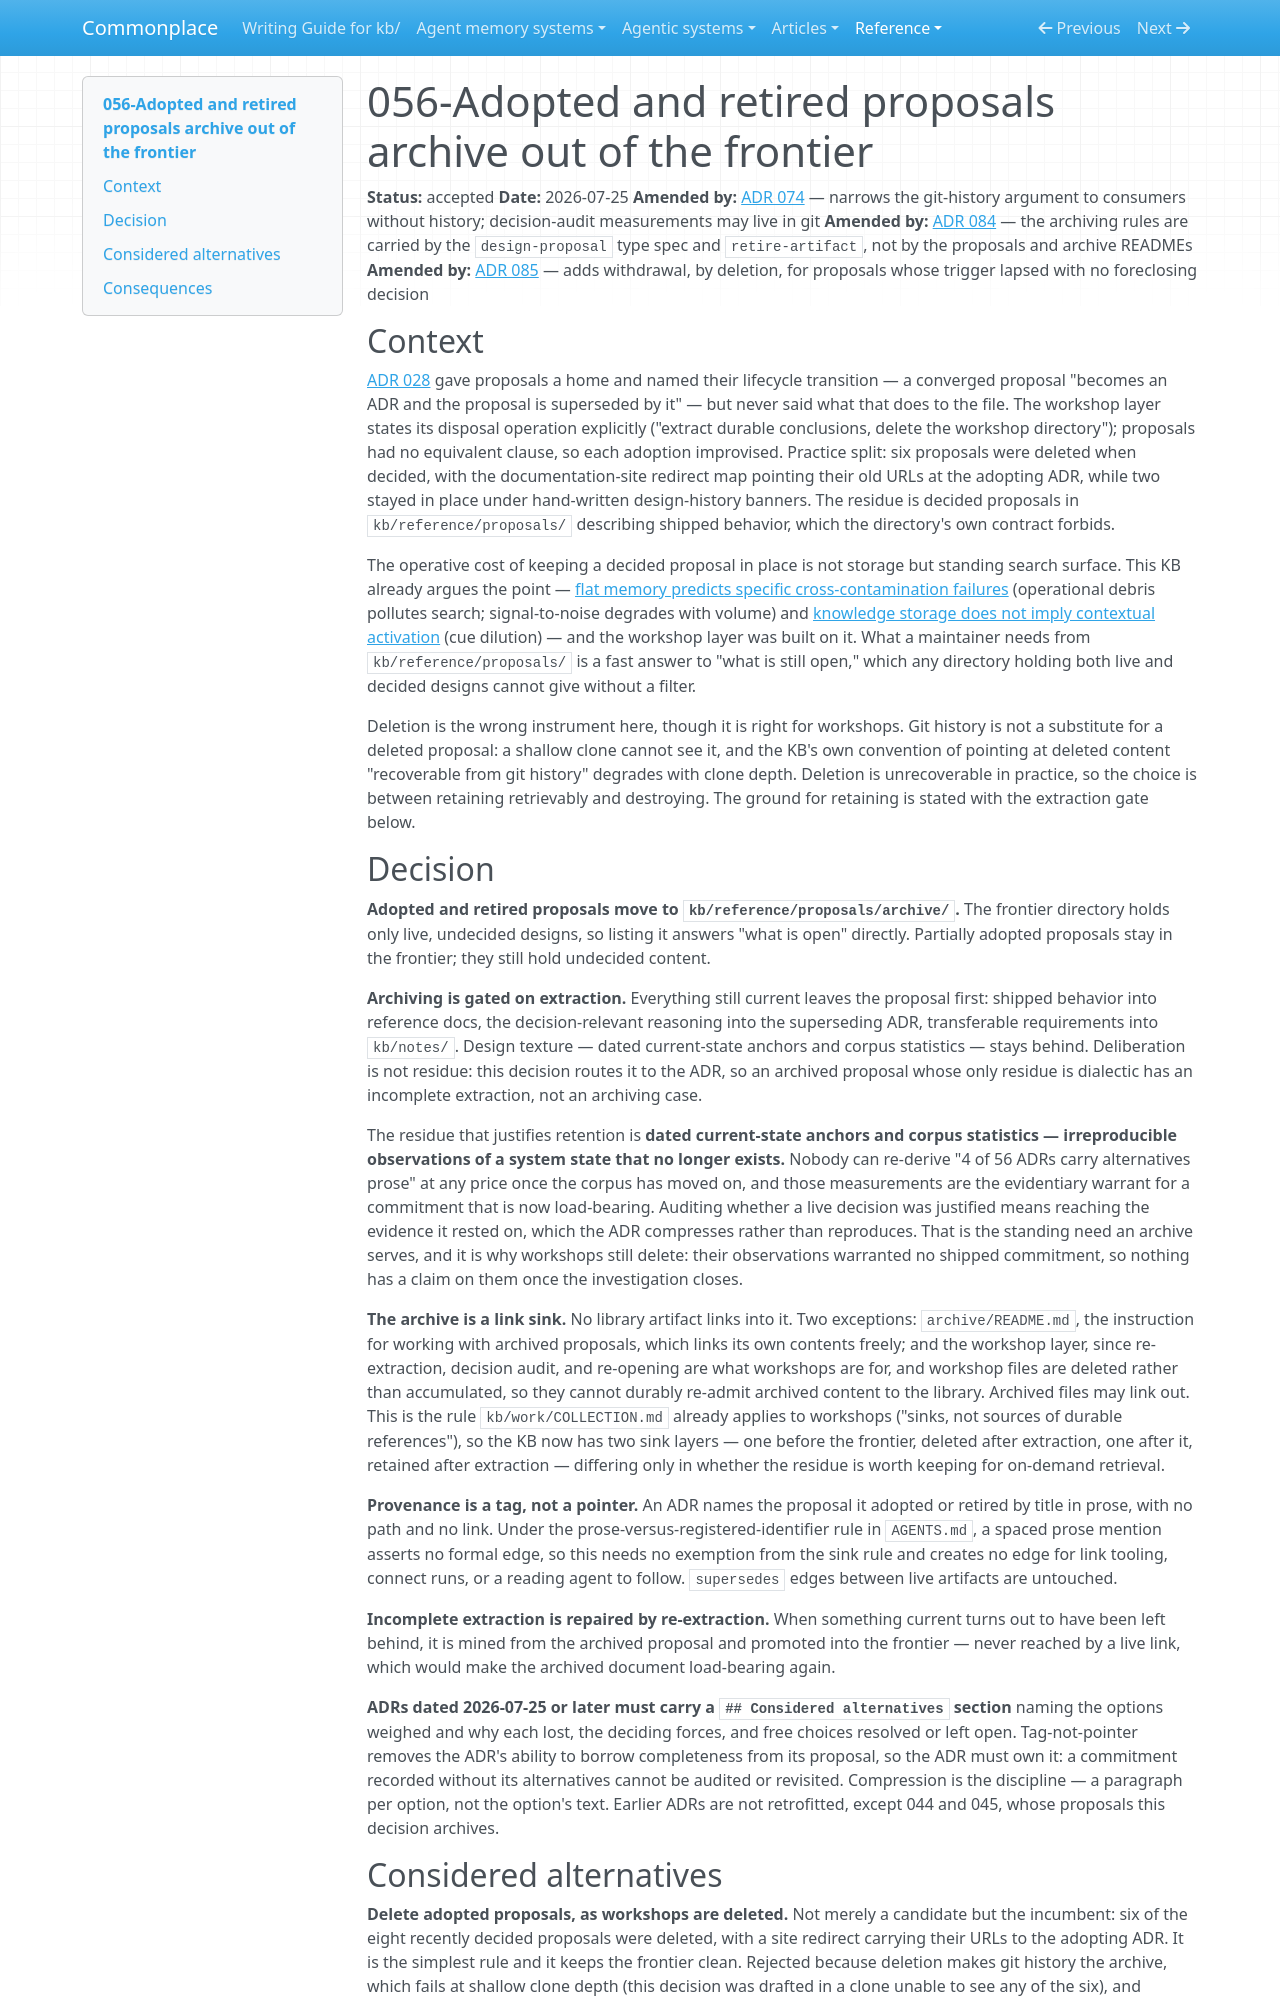

repository: zby/commonplace · page: reference/adr/056-adopted-and-retired-proposals-archive-out-of-the-frontier/index.html · generator: mkdocs

---
description: "Adopted and retired proposals move to a link-sink archive after extraction; provenance becomes a title tag, so ADRs from 2026-07-25 must carry a Considered alternatives section"
type: reference/types/adr.md
tags: []
status: accepted
---

# 056-Adopted and retired proposals archive out of the frontier

**Status:** accepted
**Date:** 2026-07-25
**Amended by:** [ADR 074](./074-git-is-the-change-history-layer.md) — narrows the git-history argument to consumers without history; decision-audit measurements may live in git
**Amended by:** [ADR 084](./084-kind-rules-live-in-type-specs-and-operations-in-instructions.md) — the archiving rules are carried by the `design-proposal` type spec and `retire-artifact`, not by the proposals and archive READMEs
**Amended by:** [ADR 085](./085-withdrawn-proposals-are-deleted.md) — adds withdrawal, by deletion, for proposals whose trigger lapsed with no foreclosing decision

## Context

[ADR 028](./028-design-proposals-live-in-reference-proposals.md) gave proposals a home and named their lifecycle transition — a converged proposal "becomes an ADR and the proposal is superseded by it" — but never said what that does to the file. The workshop layer states its disposal operation explicitly ("extract durable conclusions, delete the workshop directory"); proposals had no equivalent clause, so each adoption improvised. Practice split: six proposals were deleted when decided, with the documentation-site redirect map pointing their old URLs at the adopting ADR, while two stayed in place under hand-written design-history banners. The residue is decided proposals in `kb/reference/proposals/` describing shipped behavior, which the directory's own contract forbids.

The operative cost of keeping a decided proposal in place is not storage but standing search surface. This KB already argues the point — [flat memory predicts specific cross-contamination failures](../../theory/flat-memory-predicts-specific-cross-contamination-failures-that-are.md) (operational debris pollutes search; signal-to-noise degrades with volume) and [knowledge storage does not imply contextual activation](../../theory/knowledge-storage-does-not-imply-contextual-activation.md) (cue dilution) — and the workshop layer was built on it. What a maintainer needs from `kb/reference/proposals/` is a fast answer to "what is still open," which any directory holding both live and decided designs cannot give without a filter.

Deletion is the wrong instrument here, though it is right for workshops. Git history is not a substitute for a deleted proposal: a shallow clone cannot see it, and the KB's own convention of pointing at deleted content "recoverable from git history" degrades with clone depth. Deletion is unrecoverable in practice, so the choice is between retaining retrievably and destroying. The ground for retaining is stated with the extraction gate below.

## Decision

**Adopted and retired proposals move to `kb/reference/proposals/archive/`.** The frontier directory holds only live, undecided designs, so listing it answers "what is open" directly. Partially adopted proposals stay in the frontier; they still hold undecided content.

**Archiving is gated on extraction.** Everything still current leaves the proposal first: shipped behavior into reference docs, the decision-relevant reasoning into the superseding ADR, transferable requirements into `kb/notes/`. Design texture — dated current-state anchors and corpus statistics — stays behind. Deliberation is not residue: this decision routes it to the ADR, so an archived proposal whose only residue is dialectic has an incomplete extraction, not an archiving case.

The residue that justifies retention is **dated current-state anchors and corpus statistics — irreproducible observations of a system state that no longer exists.** Nobody can re-derive "4 of 56 ADRs carry alternatives prose" at any price once the corpus has moved on, and those measurements are the evidentiary warrant for a commitment that is now load-bearing. Auditing whether a live decision was justified means reaching the evidence it rested on, which the ADR compresses rather than reproduces. That is the standing need an archive serves, and it is why workshops still delete: their observations warranted no shipped commitment, so nothing has a claim on them once the investigation closes.

**The archive is a link sink.** No library artifact links into it. Two exceptions: `archive/README.md`, the instruction for working with archived proposals, which links its own contents freely; and the workshop layer, since re-extraction, decision audit, and re-opening are what workshops are for, and workshop files are deleted rather than accumulated, so they cannot durably re-admit archived content to the library. Archived files may link out. This is the rule `kb/work/COLLECTION.md` already applies to workshops ("sinks, not sources of durable references"), so the KB now has two sink layers — one before the frontier, deleted after extraction, one after it, retained after extraction — differing only in whether the residue is worth keeping for on-demand retrieval.

**Provenance is a tag, not a pointer.** An ADR names the proposal it adopted or retired by title in prose, with no path and no link. Under the prose-versus-registered-identifier rule in `AGENTS.md`, a spaced prose mention asserts no formal edge, so this needs no exemption from the sink rule and creates no edge for link tooling, connect runs, or a reading agent to follow. `supersedes` edges between live artifacts are untouched.

**Incomplete extraction is repaired by re-extraction.** When something current turns out to have been left behind, it is mined from the archived proposal and promoted into the frontier — never reached by a live link, which would make the archived document load-bearing again.

**ADRs dated 2026-07-25 or later must carry a `## Considered alternatives` section** naming the options weighed and why each lost, the deciding forces, and free choices resolved or left open. Tag-not-pointer removes the ADR's ability to borrow completeness from its proposal, so the ADR must own it: a commitment recorded without its alternatives cannot be audited or revisited. Compression is the discipline — a paragraph per option, not the option's text. Earlier ADRs are not retrofitted, except 044 and 045, whose proposals this decision archives.
